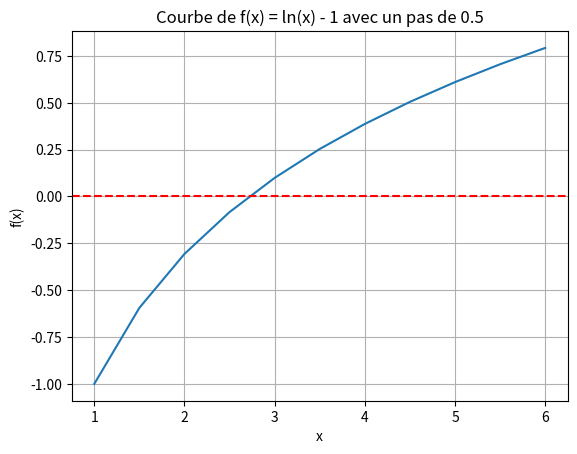

Python code for this plot:
import matplotlib.pyplot as plt
# on importe les graphiques et la fonction

import numpy as np
import math

def f(x):
    return np.log(x) - 1 # calcul de base avec la commande log pour ln (et log10 pour log decimal)

# Intervalle et pas
x_values = np.arange(1, 6.5, 0.5)  # on s'arrete à 6.5 pour inclure 6 et on fait 0.05 pas (start,stop,step)
y_values = f(x_values) # f est ma fonction defini

# Tracé de la courbe
plt.plot(x_values, y_values, markersize=1)  # Réduire la taille des marqueurs pour un affichage plus clair
plt.title('Courbe de f(x) = ln(x) - 1 avec un pas de 0.5') # affiche le titre
plt.xlabel('x') 
plt.ylabel('f(x)') 
plt.axhline(0, color='red', linestyle='--')  # on utilise ligne 0 pour référence (utile pour la question 3)
plt.grid() # affiche une grille
plt.show()
